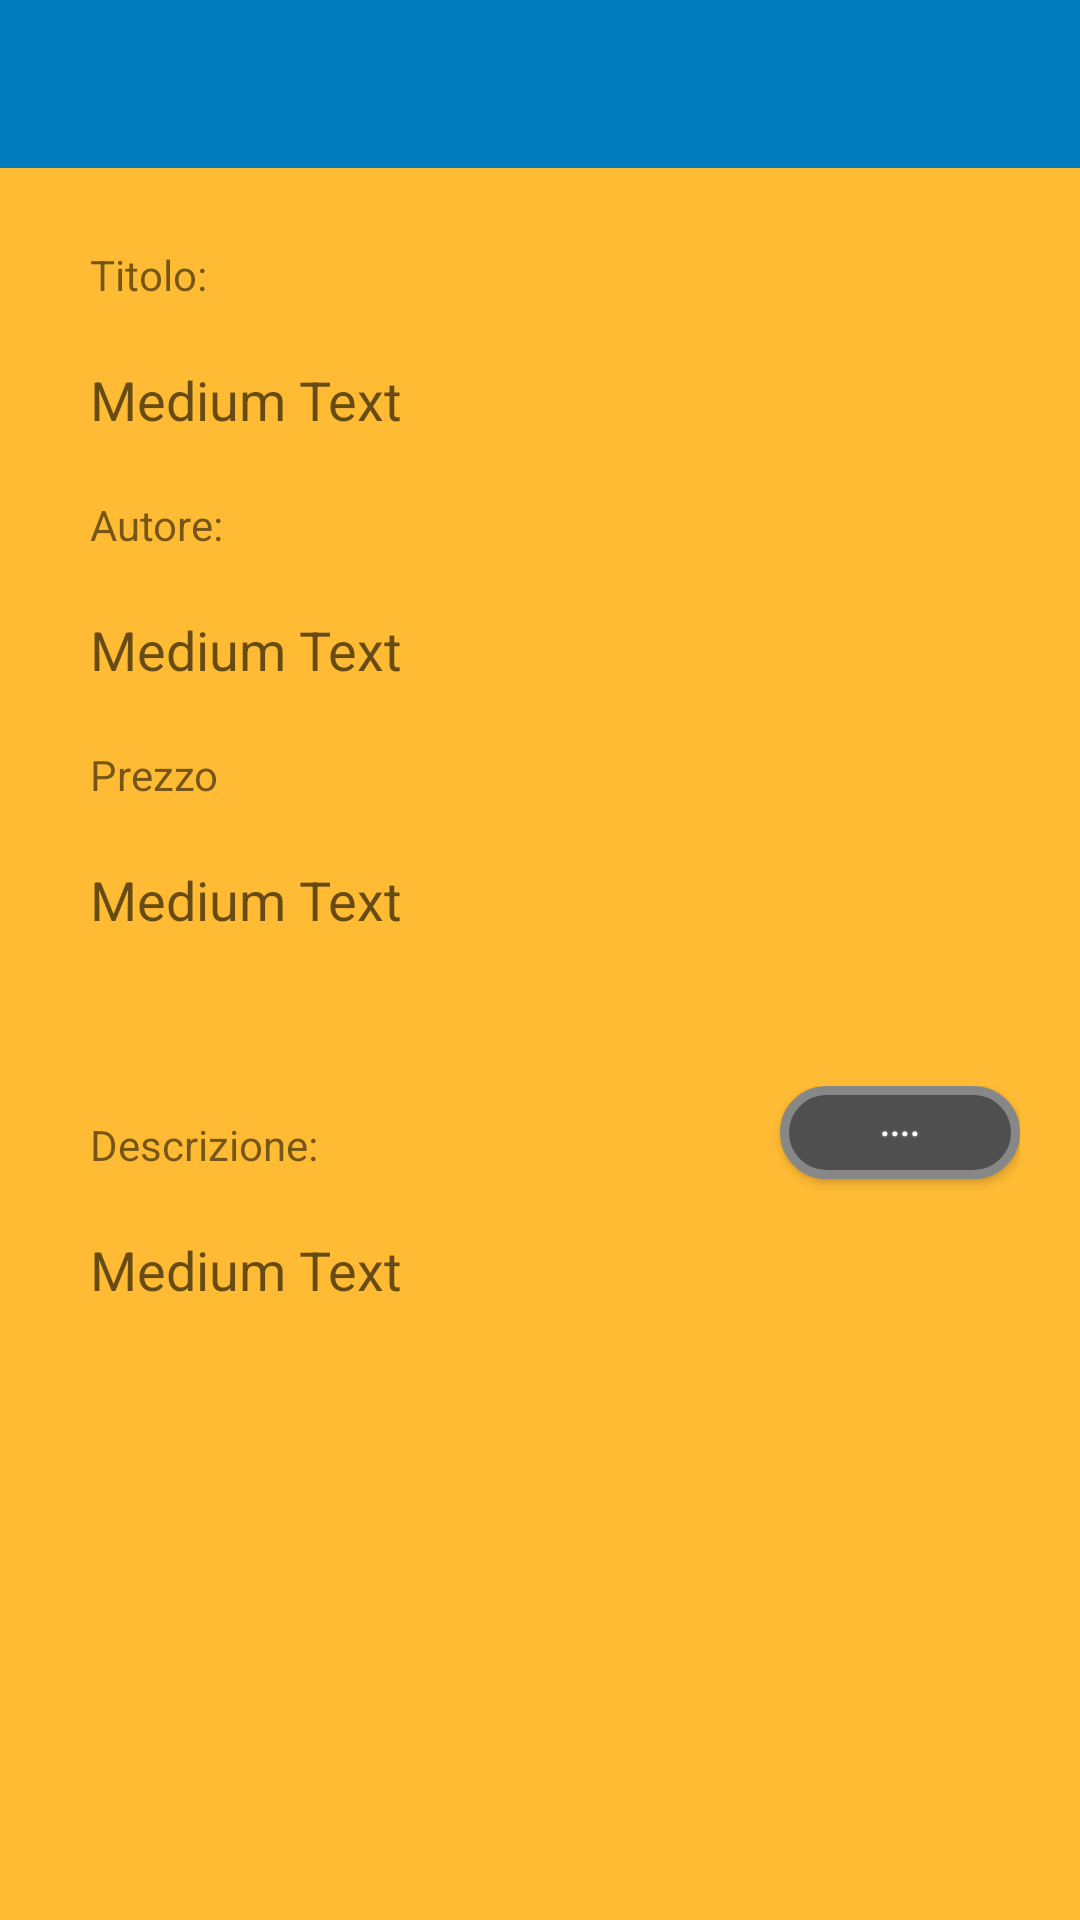

Here is an Android app screen rendered from its layout file. Give the layout XML and the strings, colors and styles it references.
<!-- AndroidManifest.xml: application theme lastbook_theme -->
<!-- res/layout/book_details.xml -->
<?xml version="1.0" encoding="utf-8"?>
<ScrollView xmlns:android="http://schemas.android.com/apk/res/android"
    android:layout_width="match_parent"
    android:layout_height="match_parent"
    android:id="@+id/scrollView">

<RelativeLayout
    android:layout_width="wrap_content"
    android:layout_height="wrap_content">

<LinearLayout
    android:orientation="horizontal"
    android:layout_width="match_parent"
    android:layout_height="wrap_content"
    android:id="@+id/linearLayout3"
    android:layout_margin="20dp"
    android:layout_alignParentTop="true"
    android:layout_centerHorizontal="true"
    android:paddingTop="52dp">

    <LinearLayout
    android:orientation="vertical"
    android:layout_width="0dp"
    android:layout_height="wrap_content"
    android:layout_weight="3"
    android:id="@+id/linearLayout">

    <TextView
        android:layout_width="wrap_content"
        android:layout_height="0dp"
        android:layout_weight="1"
        android:text="Titolo:"
        android:id="@+id/titolo"
        android:padding="10dp"
        />

    <TextView
        android:layout_width="wrap_content"
        android:layout_height="0dp"
        android:layout_weight="1"
        android:textAppearance="?android:attr/textAppearanceMedium"
        android:text="Medium Text"
        android:id="@+id/view1"
        android:padding="10dp"/>

    <TextView
        android:layout_width="wrap_content"
        android:layout_height="0dp"
        android:layout_weight="1"
        android:text="Autore:"
        android:id="@+id/autore"
        android:padding="10dp"
         />

    <TextView
        android:layout_width="wrap_content"
        android:layout_height="0dp"
        android:layout_weight="1"
        android:textAppearance="?android:attr/textAppearanceMedium"
        android:text="Medium Text"
        android:id="@+id/view2"
        android:padding="10dp"/>

        <TextView
            android:layout_width="wrap_content"
            android:layout_height="0dp"
            android:layout_weight="1"
            android:text="Prezzo"
            android:id="@+id/prezzo"
            android:padding="10dp"
            />

        <TextView
            android:layout_width="wrap_content"
            android:layout_height="0dp"
            android:layout_weight="1"
            android:textAppearance="?android:attr/textAppearanceMedium"
            android:text="Medium Text"
            android:id="@+id/view4"
            android:padding="10dp"
            />

</LinearLayout>

        <ImageView
        android:layout_width="0dp"
        android:layout_height="wrap_content"
        android:layout_weight="2"
        android:id="@+id/img"
        android:contentDescription="@string/immagine_libro"
            android:layout_gravity="center_vertical" />

</LinearLayout>



<LinearLayout
    android:id="@+id/linearLayout2"
    android:orientation="horizontal"
    android:layout_width="match_parent"
    android:layout_height="wrap_content"
    android:layout_margin="20dp"
    android:layout_below="@+id/linearLayout3"
    android:layout_alignParentStart="true">

<LinearLayout
         android:id="@+id/linearLayout4"
        android:orientation="vertical"
        android:layout_width="0dp"
        android:layout_weight="3"
        android:layout_height="wrap_content"
    >

    <TextView
        android:layout_width="wrap_content"
        android:layout_height="0dp"
        android:layout_weight="1"
        android:text="Descrizione:"
        android:id="@+id/descrizione"
        android:padding="10dp"
         />

    <TextView
        android:layout_width="wrap_content"
        android:layout_height="0dp"
        android:layout_weight="1"
        android:textAppearance="?android:attr/textAppearanceMedium"
        android:text="Medium Text"
        android:id="@+id/view3"
        android:padding="10dp"
        />


</LinearLayout>

    <Button
        android:id="@+id/angry_btn"
        android:text="@string/but_text"
        android:layout_gravity="top|center_vertical"
        android:textColor="#FFFFFF"
        android:textSize="12sp"
        android:layout_width="0dp"
        android:layout_weight="1"
        android:layout_height="31dp"
        android:background="@drawable/buttonshape"
        android:shadowColor="#A8A8A8"
        android:shadowDx="0"
        android:shadowDy="0"
        android:shadowRadius="2"
        />
</LinearLayout>

    <android.support.v7.widget.Toolbar
        android:id="@+id/mytoolbardet"
        android:layout_height="wrap_content"
        android:layout_width="match_parent"
        android:minHeight="?attr/actionBarSize"
        android:background="?attr/colorPrimary" />

</RelativeLayout>

</ScrollView>
<!-- resources referenced by this layout -->
<resources>
  <!-- drawable buttonshape (drawable) -->
  <?xml version="1.0" encoding="utf-8"?>
  <shape xmlns:android="http://schemas.android.com/apk/res/android" android:shape="rectangle" >
      <corners
          android:radius="25dp"
          />
      <solid
          android:color="#4f4f4f"
          />
      <padding
          android:left="0dp"
          android:top="0dp"
          android:right="0dp"
          android:bottom="7dp"
          />
      <size
          android:width="60dp"
          android:height="31dp"
          />
      <stroke
          android:width="3dp"
          android:color="#878787"
          />
  </shape>
  <string name="but_text">....</string>
  <string name="immagine_libro">Immagine libro</string>
  <style name="lastbook_theme" parent="Theme.AppCompat.DayNight.NoActionBar">
          <item name="colorPrimary">@color/holo_light_last</item>
          <item name="colorPrimaryDark">@android:color/holo_blue_bright</item>
          <item name="android:windowBackground">@android:color/holo_orange_light</item>
          <item name="android:textColorPrimary">@android:color/primary_text_light</item>
      </style>
  <color name="holo_light_last">#007bbd</color>
</resources>
